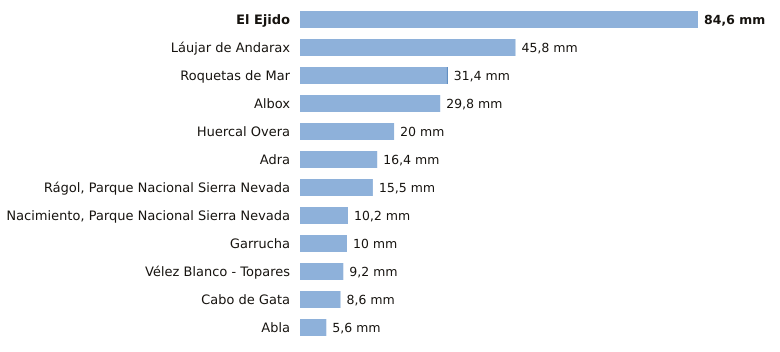

The table this chart was drawn from, first rows:
estacion, provincia, indicativo, mm_6_dias_anteriores, mm_hoy, mm_7_dias, horas_de_hoy
El Ejido, Almería, 6291B, 84.6, 0.0, 84.6, 7
Láujar de Andarax, Almería, 6307X, 45.8, 0.0, 45.8, 7
Roquetas de Mar, Almería, 6293X, 31.2, 0.2, 31.4, 8
Albox, Almería, 6364X, 29.8, 0.0, 29.8, 7
Huercal Overa, Almería, 6367X, 20.0, 0.0, 20.0, 8
Adra, Almería, 6277C, 16.4, 0.0, 16.4, 8
Rágol, Parque Nacional Sierra Nevada, Almería, 6312E, 15.5, 0.0, 15.5, 8
Nacimiento, Parque Nacional Sierra Nevad…, Almería, 6335O, 10.2, 0.0, 10.2, 8
Garrucha, Almería, 6340X, 10.0, 0.0, 10.0, 8
Vélez Blanco - Topares, Almería, 5060X, 9.2, 0.0, 9.2, 6
Cabo de Gata, Almería, 6329X, 8.6, 0.0, 8.6, 7
Abla, Almería, 6302X, 5.6, 0.0, 5.6, 8
